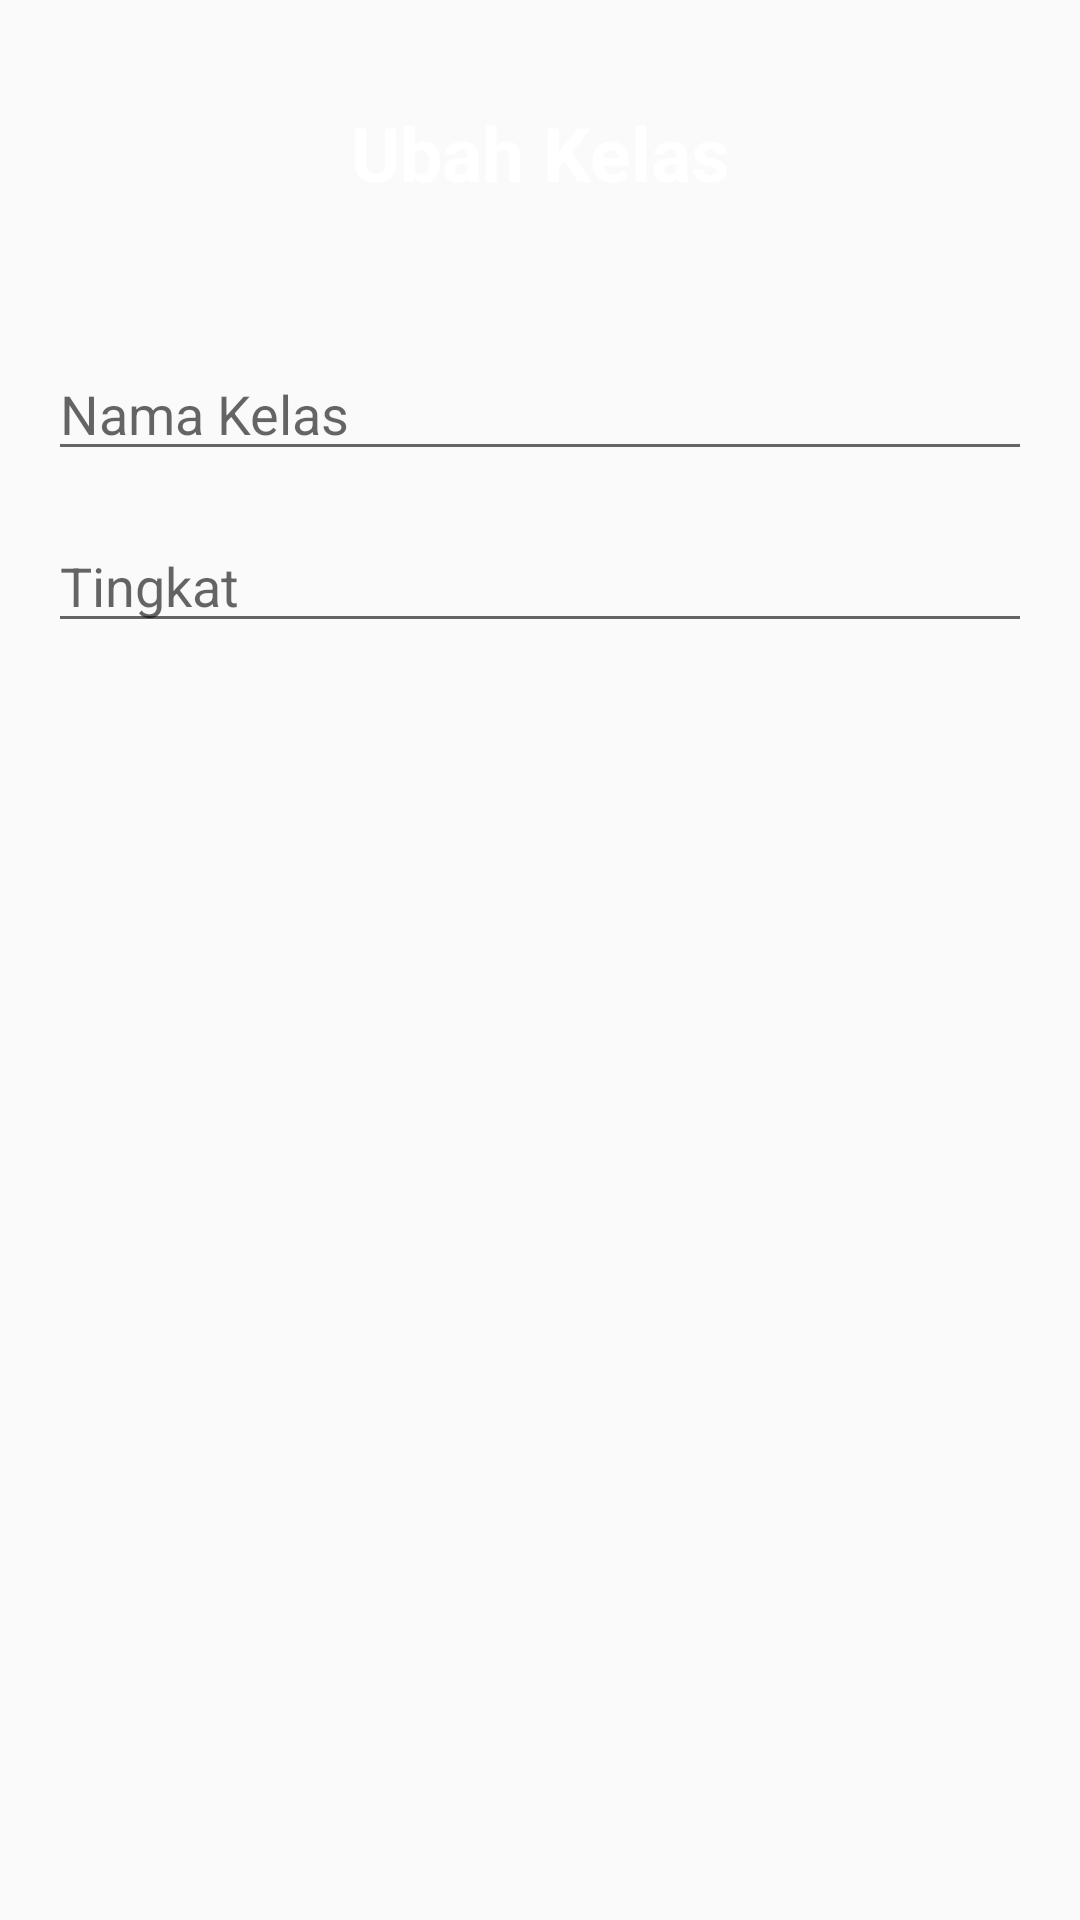

Write the Android layout XML for this screen, with the resource values it uses.
<!-- AndroidManifest.xml: application theme Theme.ProjekUas -->
<!-- res/layout/activity_update.xml -->
<?xml version="1.0" encoding="utf-8"?>
<androidx.constraintlayout.widget.ConstraintLayout
    xmlns:android="http://schemas.android.com/apk/res/android"
    xmlns:app="http://schemas.android.com/apk/res-auto"
    android:layout_width="match_parent"
    android:padding="8dp"
    android:layout_height="match_parent">

    <TextView
        android:id="@+id/textJudul"
        android:layout_width="match_parent"
        android:layout_height="wrap_content"
        android:layout_marginTop="16dp"
        android:background="@drawable/roundedxl"
        android:paddingVertical="16dp"
        android:text="Ubah Kelas"
        android:textColor="@color/white"
        android:textSize="25sp"
        android:textStyle="bold"
        android:textAlignment="center"
        android:layout_marginVertical="10dp"
        android:backgroundTint="@color/primary"
        app:layout_constraintEnd_toEndOf="parent"
        app:layout_constraintHorizontal_bias="0.073"
        app:layout_constraintStart_toStartOf="parent"
        app:layout_constraintTop_toTopOf="parent" />

    <EditText
        android:id="@+id/upNamaKelas"
        android:layout_width="0dp"
        android:layout_height="wrap_content"
        android:layout_marginStart="8dp"
        android:layout_marginTop="32dp"
        android:layout_marginEnd="8dp"
        android:ems="10"
        android:hint="Nama Kelas"
        android:inputType= "textPersonName"
        app:layout_constraintEnd_toEndOf="parent"
        app:layout_constraintStart_toStartOf= "parent"
        app:layout_constraintTop_toBottomOf="@+id/textJudul"/>
    <EditText
        android:id="@+id/upTingkat"
        android:layout_width="0dp"
        android:layout_height="wrap_content"
        android:layout_marginStart="8dp"
        android:layout_marginTop="16dp"
        android:layout_marginEnd="8dp"
        android:ems="10"
        android:hint="Tingkat"
        android:inputType="textPersonName"
        app:layout_constraintEnd_toEndOf="parent"
        app:layout_constraintHorizontal_bias="0.0"
        app:layout_constraintStart_toStartOf="parent"
        app:layout_constraintTop_toBottomOf="@+id/upNamaKelas" />
</androidx.constraintlayout.widget.ConstraintLayout>
<!-- resources referenced by this layout -->
<resources>
  <color name="primary">#8291ED</color>
  <color name="white">#FFFFFFFF</color>
  <style name="Theme.ProjekUas" parent="Base.Theme.ProjekUas" />
  <style name="Base.Theme.ProjekUas" parent="Theme.AppCompat.Light.NoActionBar">
          
           <item name="colorPrimary">@color/primary</item>
          <item name="android:textColor">@color/black</item>
      </style>
  <color name="black">#FF000000</color>
</resources>
